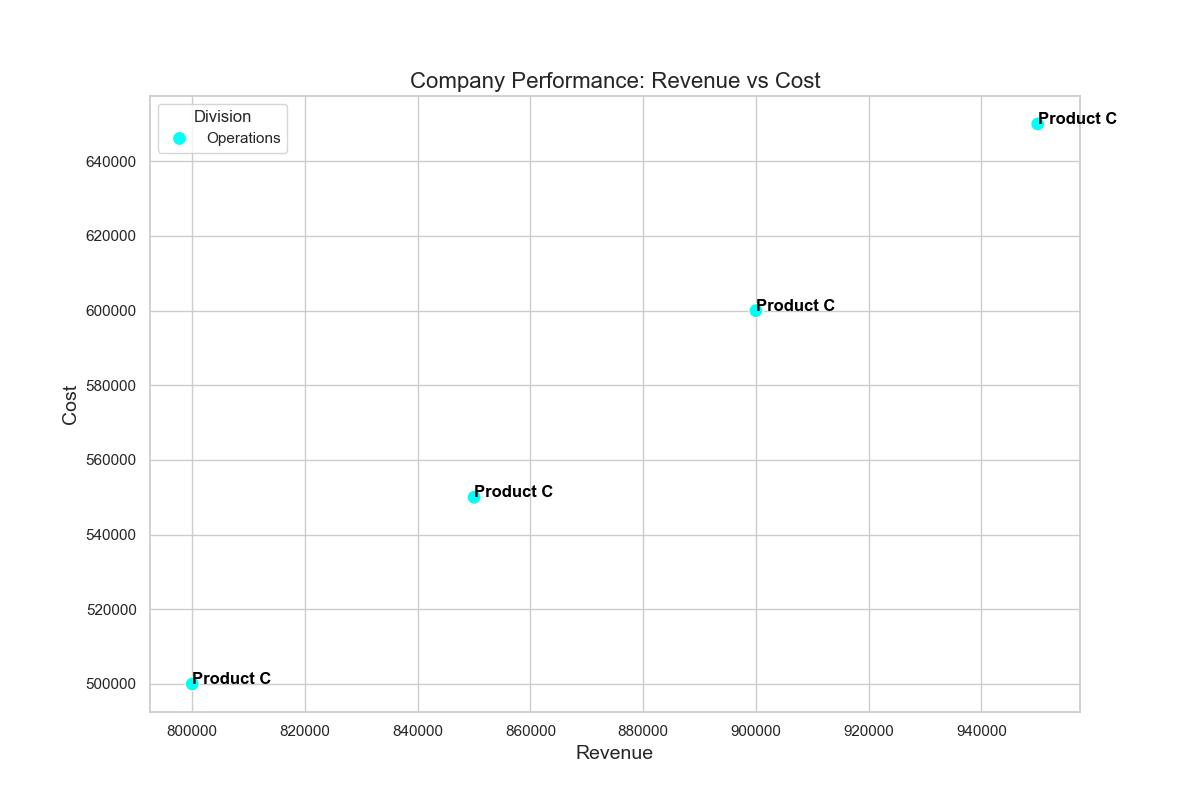

The file beside this chart, header and first rows:
Date, Division, Revenue, Cost, Profit, Region, Product
2022-01-01, Operations, 800000, 500000, 300000, North America, Product C
2022-04-01, Operations, 900000, 600000, 300000, North America, Product C
2022-07-01, Operations, 850000, 550000, 300000, North America, Product C
2022-10-01, Operations, 950000, 650000, 300000, North America, Product C
